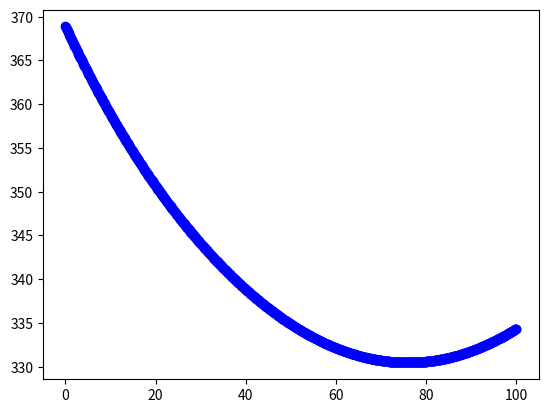

This chart was generated by the following Python code:
import numpy as np
import matplotlib.pyplot as plt
from scipy.optimize import minimize_scalar, root_scalar

def tempo(xs, xt, ys, yw, vs, vw):
    ts = np.sqrt(xs**2 + ys**2) / vs
    tw = np.sqrt((xt - xs)**2 + yw**2) / vw
    return ts + tw

def dtdxs(xs, xt, ys, yw, vs, vw):
    dts = xs / (vs * np.sqrt(xs**2 + ys**2))
    dtw = (xs - xt) / (vw * np.sqrt((xt - xs)**2 + yw**2))
    return dts + dtw

if __name__ == '__main__':
    xt = 100.0
    ys = 25.0
    yw = 150.0
    vs = 3.0
    vw = 0.5

# Gráfico + força bruta
    xs = np.linspace(0.0, xt, 1000)
    t = tempo(xs, xt, ys, yw, vs, vw)
    plt.plot(xs, t, '-ob')
    plt.show()
    idx = np.argmin(t)
    tmin = t[idx]
    xsmin = xs[idx]
    err_t = t[idx-1] - tmin 
    print('*** Força bruta ***')
    print(f'O tempo mínimo é {tmin:.1f} segundos na posição xs = {xsmin:.1f} metros.')
    print(f'A estimativa do erro no tempo mínimo é {err_t:.1e} segundos.')

# minimize_scalar da scipy
    m = minimize_scalar(tempo, bracket=(0,xt), args=(xt, ys, yw, vs, vw), method='brent', tol=err_t)
    print('*** Minimize_scalar ***')
    print(f'O tempo mínimo é {m.fun:.1f} segundos na posição xs = {m.x:.1f} metros.')
    print(f'Calculou a função {m.nfev:d} vezes.')

# root_scalar
    r = root_scalar(dtdxs, args=(xt, ys, yw, vs, vw), method='brentq', bracket=(0,xt), xtol=err_t, rtol=err_t)
    print('*** Root_scalar ***')
    print(f'O tempo mínimo é {m.fun:.1f} segundos na posição xs = {r.root:.1f} metros.')
    print(f'Calculou a função {r.function_calls:d} vezes.')






